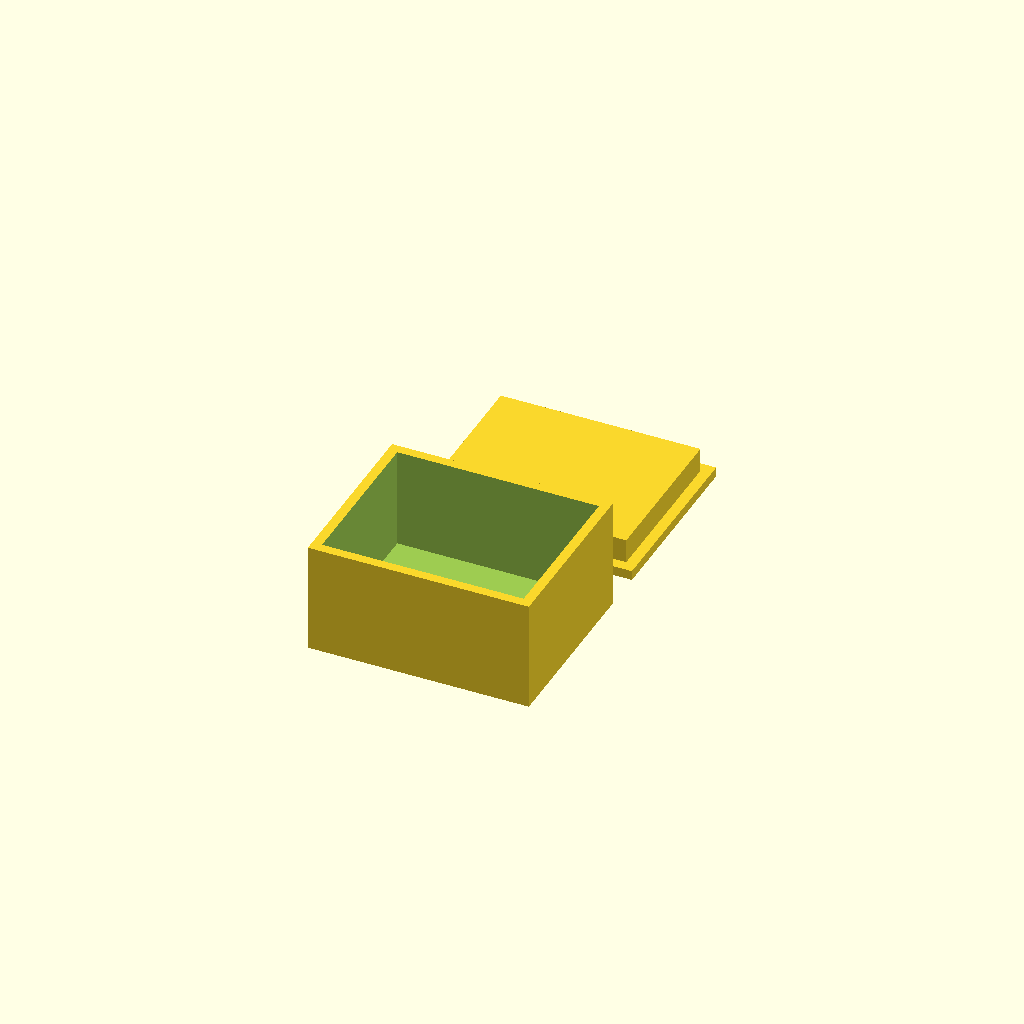
Cell 1: the model at its default parameters.
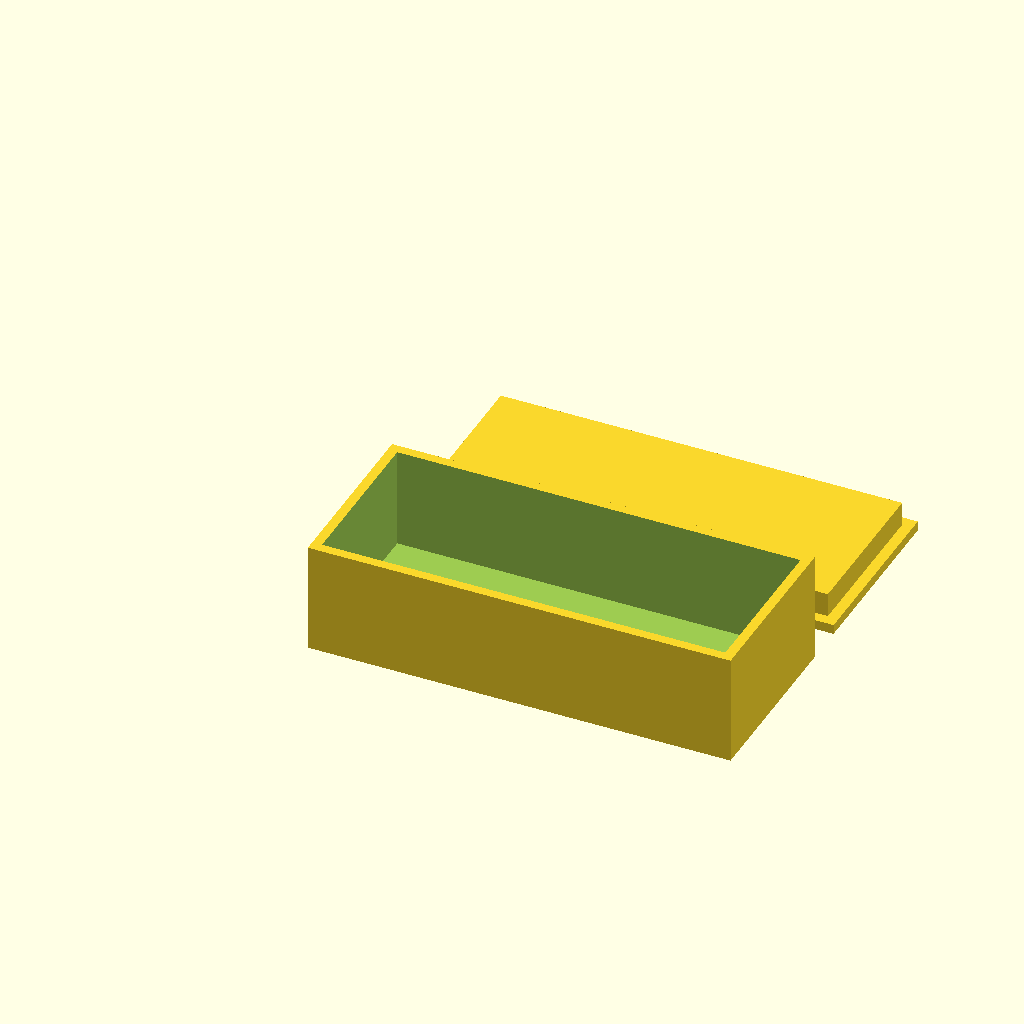
Cell 2: il = 100 (everything else at default).
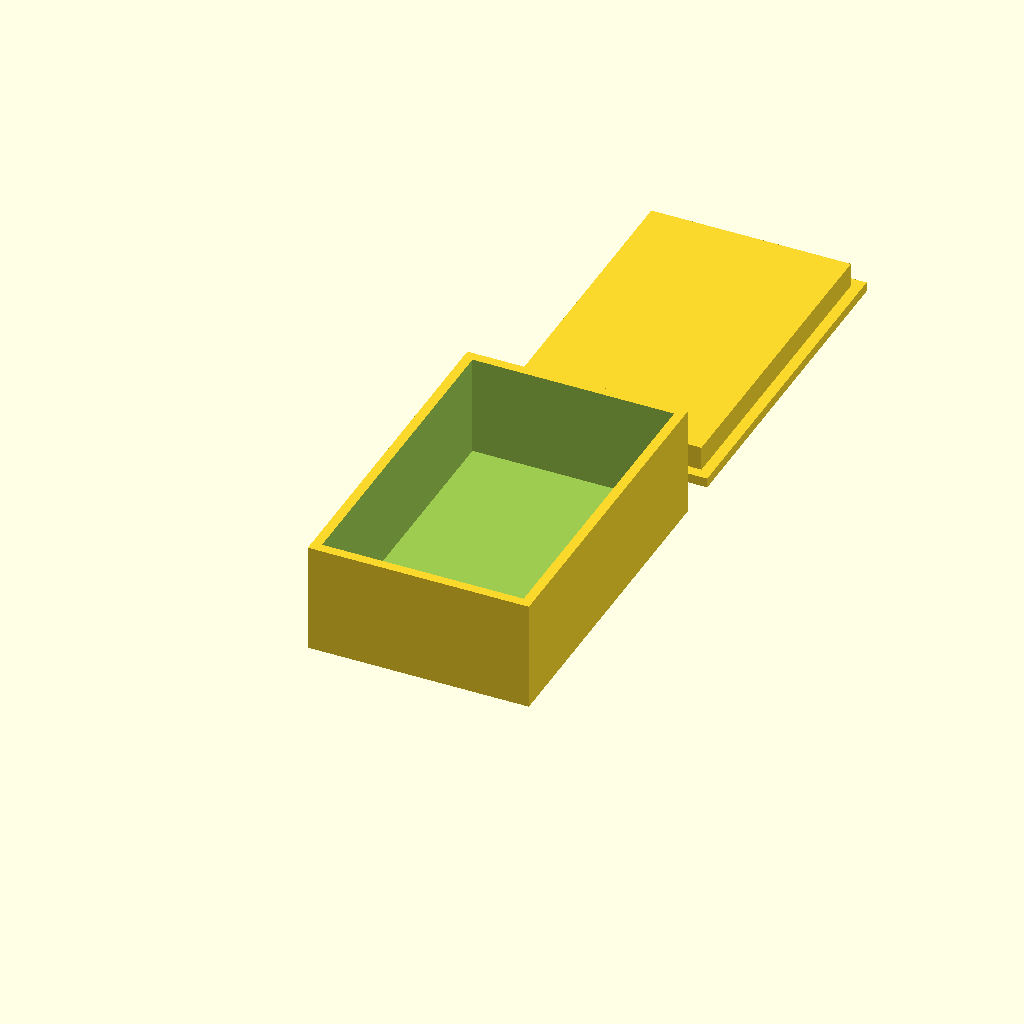
Cell 3 — iw set to 80, the other parameters unchanged.
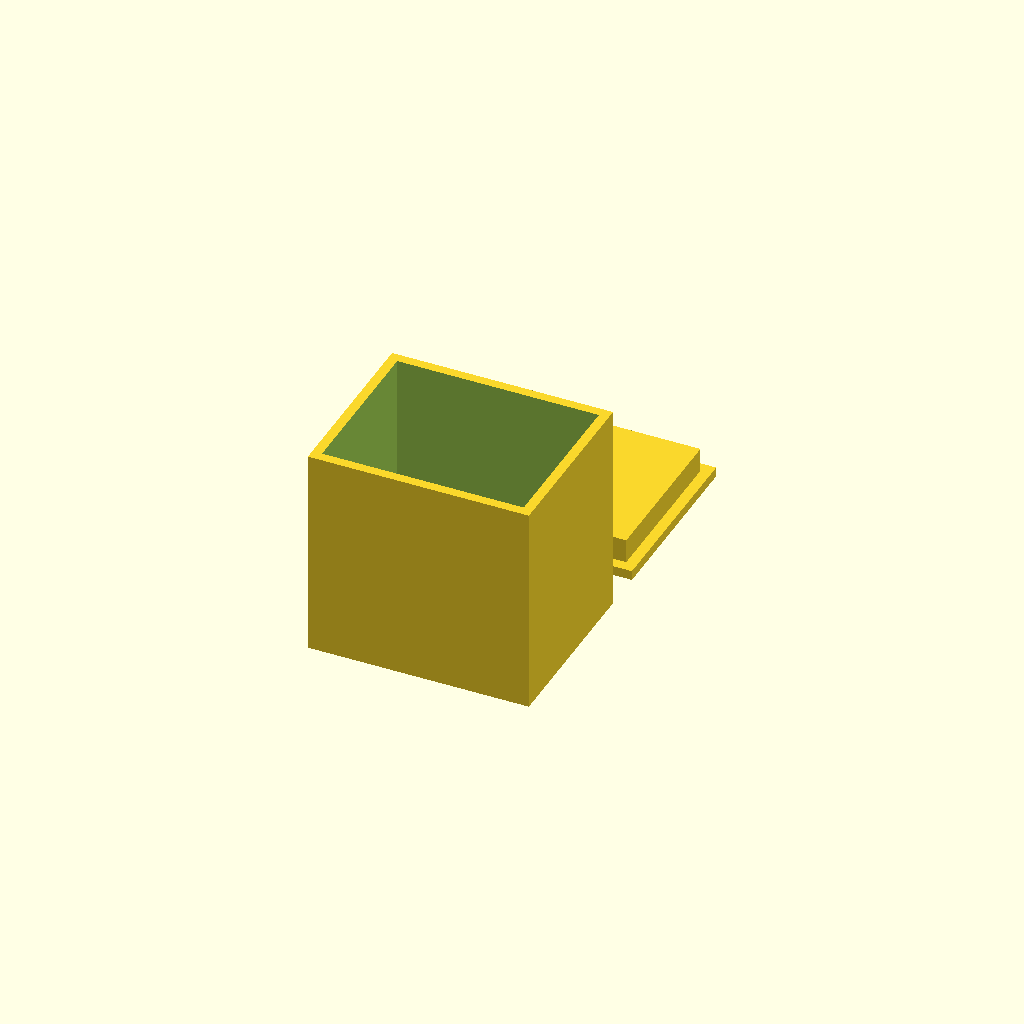
Cell 4 — ih set to 50, the other parameters unchanged.
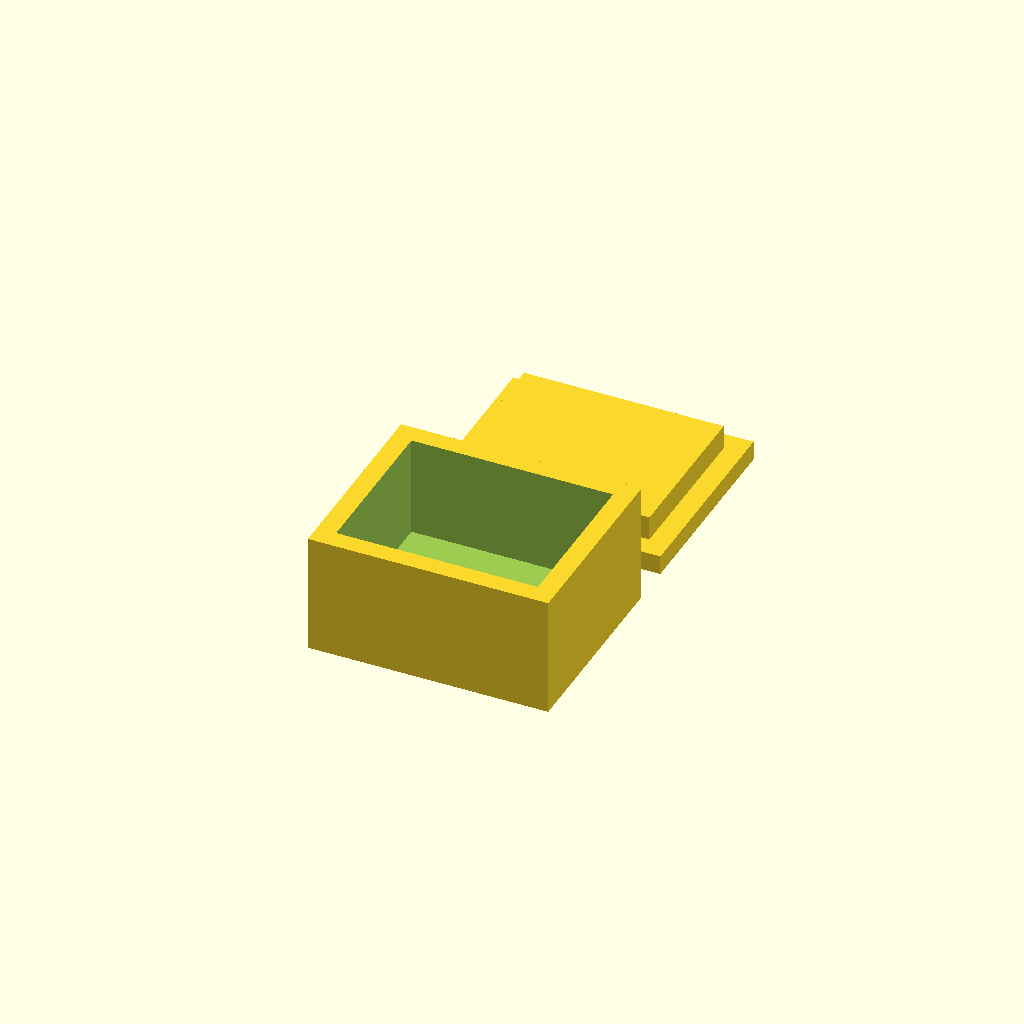
Cell 5: the same model with wall = 4.8.
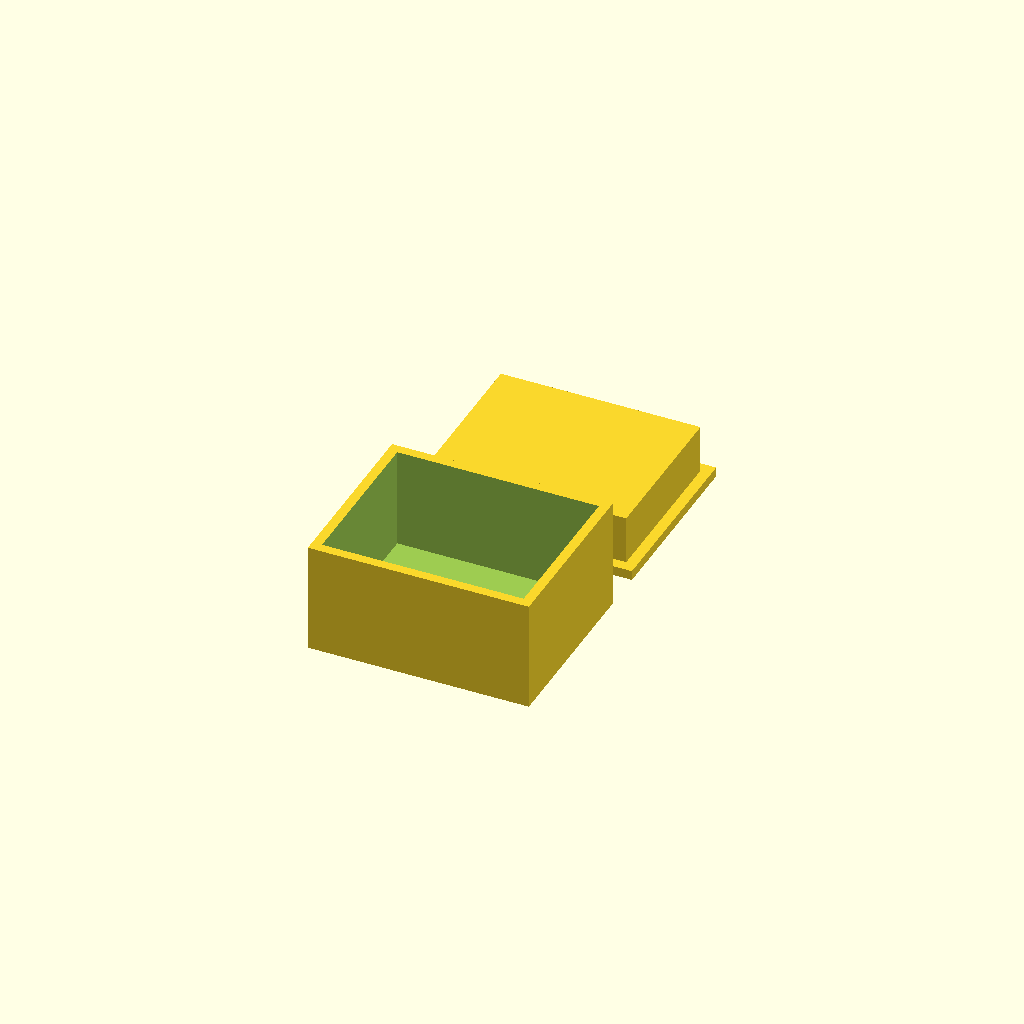
Cell 6 — lip set to 12, the other parameters unchanged.
One fixed orthographic camera (rotation 55°, 0°, 25°; colour scheme Cornfield) for every cell.
OpenSCAD source file finetune/seeds/lidded_box.scad:
// Box with a press-fit lid - a hollow rectangular box (open top) and a separate lid whose plug
// drops into the opening. The two parts are laid side by side. NOVEL general part.
//
// @desc hollow box with a separate press-fit lid
// @prompt Design a small box with a lid in OpenSCAD: an inner space {il} by {iw} by {ih} mm with {wall} mm walls, and a separate lid whose plug drops {lip} mm into the opening. Lay the two parts side by side. Reply with a single complete OpenSCAD file.
// @param il   inner length, mm     [20:80]
// @param iw   inner width, mm      [20:60]
// @param ih   inner height, mm     [10:50]
// @param wall wall thickness, mm   [1.6:4]
// @param lip  lid plug depth, mm   [3:10]

il   = 50;
iw   = 40;
ih   = 25;
wall = 2.4;
lip  = 6;

$fn = 32;

ol = il + 2 * wall;
ow = iw + 2 * wall;

module box() {
    difference() {
        cube([ol, ow, ih + wall]);
        translate([wall, wall, wall]) cube([il, iw, ih + 1]);   // open-top cavity
    }
}

module lid() {
    cl = il - 0.5;                 // plug: 0.25 mm clearance per side
    cw = iw - 0.5;
    union() {
        cube([ol, ow, wall]);                                    // top plate, full footprint
        translate([(ol - cl) / 2, (ow - cw) / 2, 0])
            cube([cl, cw, wall + lip]);                          // plug (overlaps the plate -> one solid)
    }
}

box();
translate([0, ow + 10, 0]) lid();
Parameter table extracted from the source (name, type, default, range or options):
il: number, default 50
iw: number, default 40
ih: number, default 25
wall: number, default 2.4
lip: number, default 6
